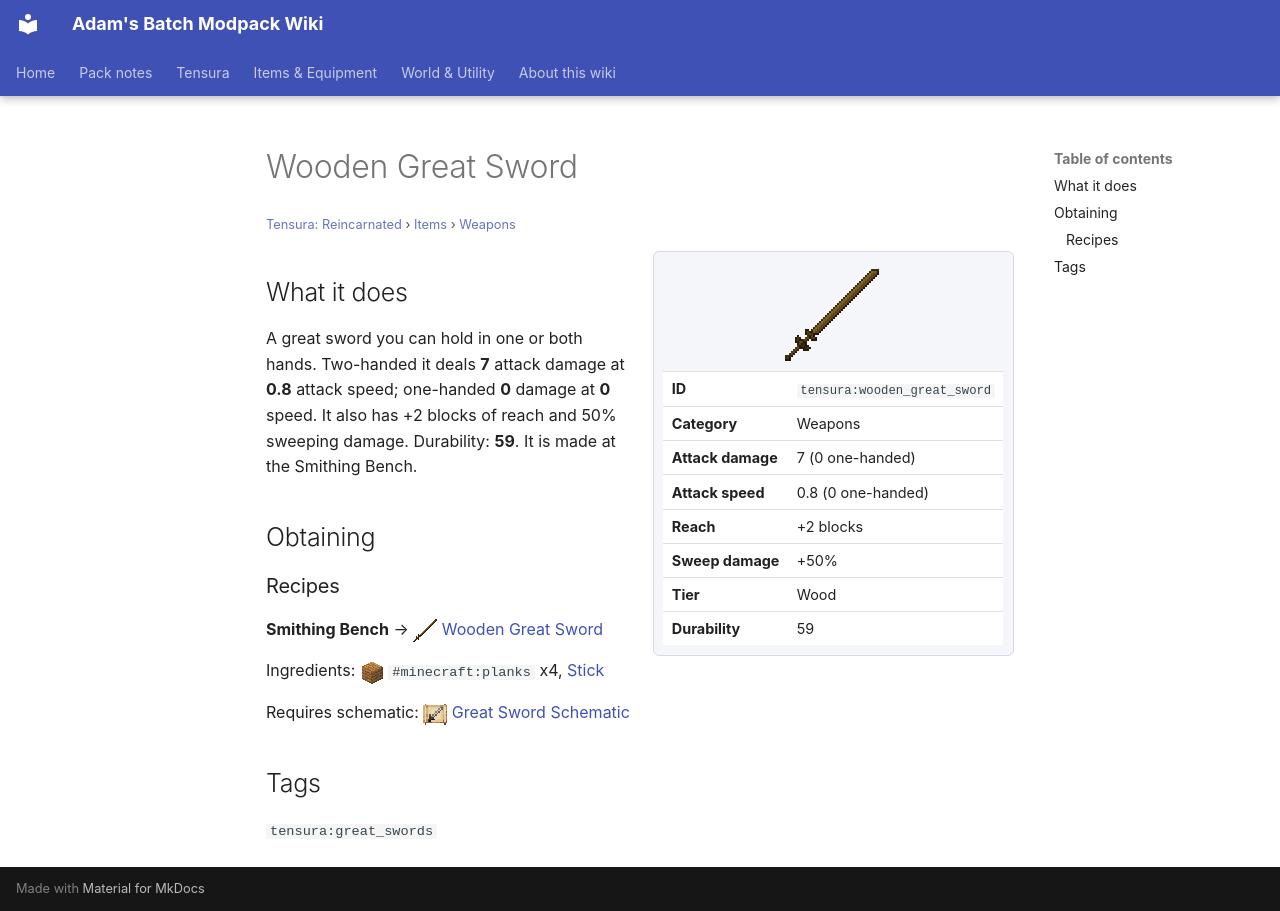

repository: Proteus-Nell/Adams-Batch-MC-Modpack-Wiki · page: tensura-reincarnated/items/weapons/wooden-great-sword/index.html · generator: mkdocs

# Wooden Great Sword

<small>[Tensura: Reincarnated](../../index.md) &rsaquo; [Items](../index.md) &rsaquo; [Weapons](index.md)</small>

<div class="infobox" markdown>

![Wooden Great Sword](../../../assets/icons/tensura/item/wooden_great_sword.png)

| | |
|---|---|
| **ID** | `tensura:wooden_great_sword` |
| **Category** | Weapons |
| **Attack damage** | 7 (0 one-handed) |
| **Attack speed** | 0.8 (0 one-handed) |
| **Reach** | +2 blocks |
| **Sweep damage** | +50% |
| **Tier** | Wood |
| **Durability** | 59 |

</div>

## What it does

A great sword you can hold in one or both hands. Two-handed it deals **7** attack damage at **0.8** attack speed; one-handed **0** damage at **0** speed. It also has +2 blocks of reach and 50% sweeping damage. Durability: **59**. It is made at the Smithing Bench.

## Obtaining

### Recipes

**Smithing Bench** &rarr; ![](../../../assets/icons/tensura/item/wooden_great_sword.png) [Wooden Great Sword](wooden-great-sword.md)

Ingredients: ![](../../../assets/icons/tensura/item/palm_planks.png) `#minecraft:planks` x4,  [Stick](https://minecraft.wiki/w/Stick)

Requires schematic: ![](../../../assets/icons/tensura/item/great_sword_schematic.png) [Great Sword Schematic](../schematics/great-sword-schematic.md)

## Tags

`tensura:great_swords`
